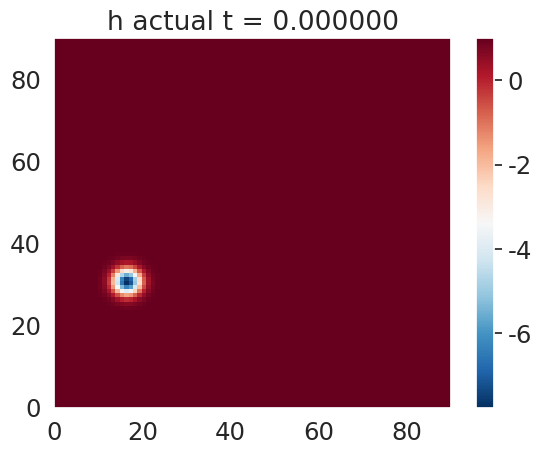
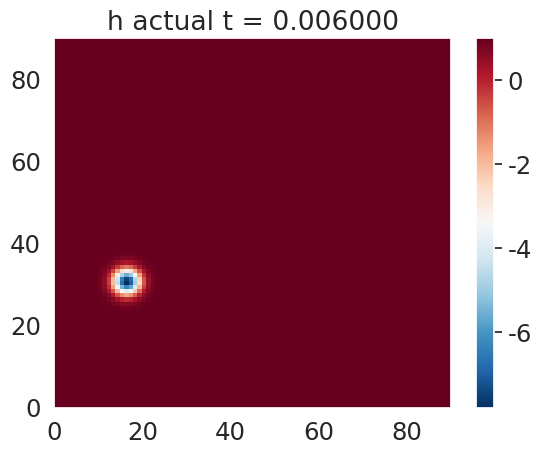
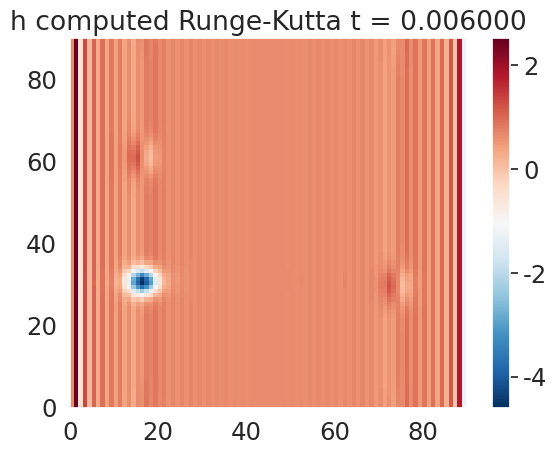
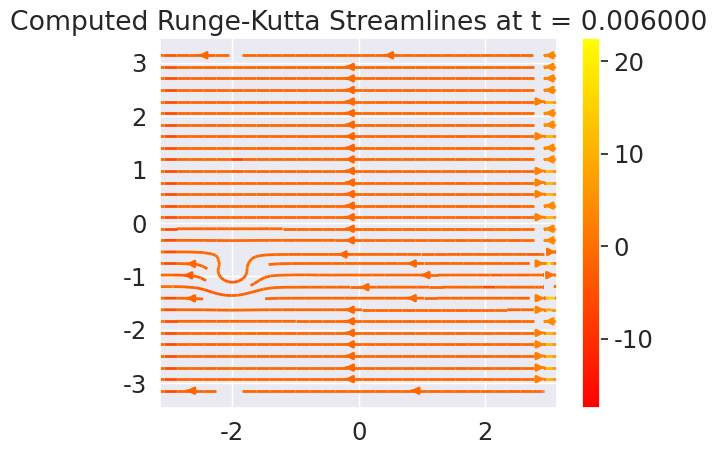
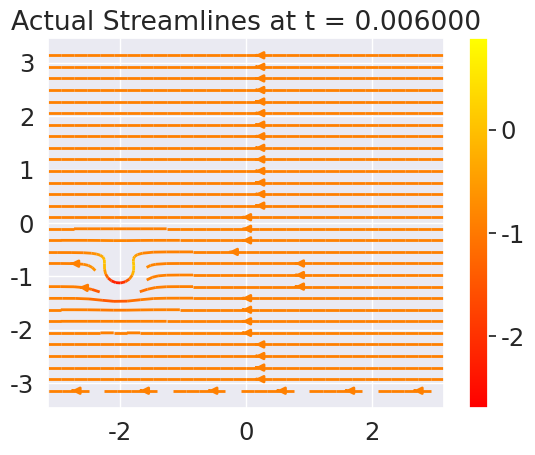
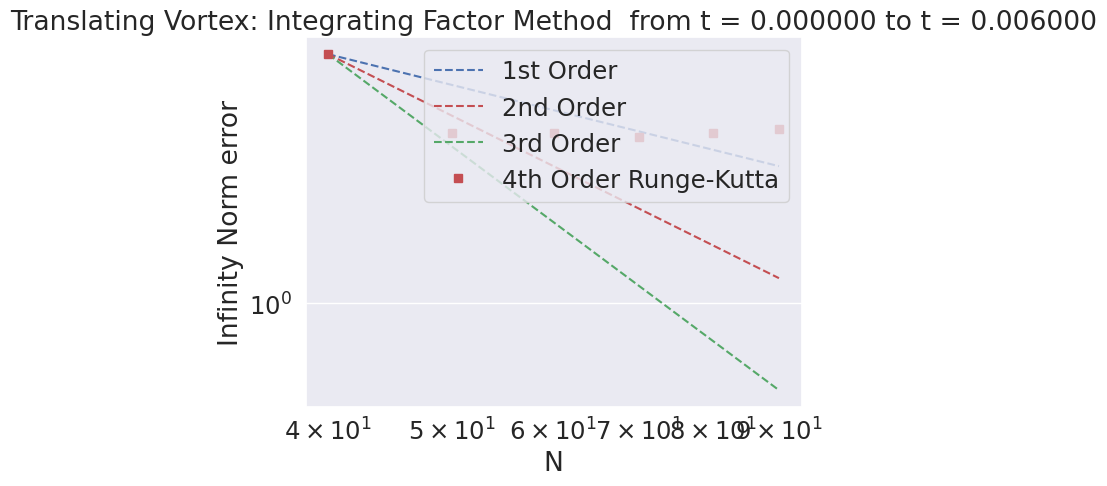

Reproduce these figures in Python, in order. (Note: this script raises an exception after producing the figures.)
from mpl_toolkits.mplot3d import Axes3D
from matplotlib.collections import LineCollection
from numpy import pi,cosh,exp,round,zeros,arange,real
from numpy.fft import fft,ifft
from matplotlib.pyplot import figure
import matplotlib.pyplot as plt
import numpy as np
import matplotlib.pyplot as plt
from matplotlib.collections import LineCollection
import seaborn as sns
from scipy import signal
sns.set(font_scale=1.6)

def antialiasing(u_hat,v_hat):
    N = len(u_hat)
    M = 3 * int(N/2)
    ss = (u_hat[int(N/2):])
    u_hat_pad = np.concatenate((u_hat[0:int(N/2)],np.zeros((int(M-N))),u_hat[int(N/2):]))
    v_hat_pad = np.concatenate((v_hat[0:int(N/2)],np.zeros((int(M-N))),v_hat[int(N/2):]))
    
    u_pad = np.fft.ifft(u_hat_pad)
    v_pad = np.fft.ifft(v_hat_pad)
    
    w_pad = u_pad*v_pad
    w_pad_hat = np.fft.fft(w_pad)
    w_hat = 3.0/2 * np.concatenate((w_pad_hat[0:int(N/2)], w_pad_hat[M-int(N/2):M]))   
    #print (w_hat)
    return w_hat
    
def matrix_antialiasing(h,m):
    
    r = np.zeros((len(m),len(m))) 
    for i in range(0,len(m)): 
        r_temp= antialiasing(h[i,:],m[i,:])    
        r[i,:]= r_temp    
                
    return r      
### integrating factor method

    #######################################
        

   
        
   
      
  


######################################################################################



# Time-stepping by Runge-Kutta



def spectral_del(nmax,dt, N, H0,U0,V0,time,tmax,Cour):
    k = zeros(N)
    k[0:int(N/2)] = arange(0,int(N/2)); k[int(N/2)+1:] = arange(int(-N/2)+1,0,1)

    ik1 = 1j*k # 1j*k**3
    ik2 = 1j*k# 1j*k**3
    ik3 = 1j*k# 1j*k**3
    
    U = np.zeros((len(U0),len(U0),3))
    U[:,:,0]=H0#=swe(U0,V0,H0)
    U[:,:,1]=H0*U0
    U[:,:,2]=H0*V0

    
    n=0 
    t=0    
    #for n in range(0,nmax+1):
    while (t <tmax):    
        v = np.fft.fft2(U[:,:,0])
        v1 = np.fft.fft2(U[:,:,1])
        v2 = np.fft.fft2(U[:,:,2])
        t = n*dt+time; g = ik1*dt
       
        E = (U0+V0)#np.dot(ik1,1)
        E2 = matrix_antialiasing(E,E)
        a = g * matrix_antialiasing(v,v)
        sub1=matrix_antialiasing(E,(v+a/2))
        b = g * matrix_antialiasing(sub1,sub1) 
        sub2=matrix_antialiasing(E,(v+b/2)) 
        c = g * matrix_antialiasing(sub2,sub2) 
        sub3=matrix_antialiasing(E2,v)#matrix_antialiasing(E2,v)
        sub4=matrix_antialiasing(E,c)#matrix_antialiasing(E,c) 
        d = g * matrix_antialiasing(sub3+sub4,sub3+sub3) 
        v = E2*v + (E2*a + 2*E*(b+c) + d)/6
    
        h = real(np.fft.ifft2(v))
    ##########################
        g = ik2*dt
        E = np.exp(-dt*ik2*V0); E2 = matrix_antialiasing(E,E)
        suba=real(np.fft.ifft2( v1         ))
        a = g * np.fft.fft2(matrix_antialiasing(suba,suba)/h)
        subb=matrix_antialiasing(E,(v1+a/2))
        subbb=real(np.fft.ifft2( subb       ))
        b = g * np.fft.fft2(matrix_antialiasing(subbb,subbb)/h)
        suzz=matrix_antialiasing(E,(v1+b/2))
        suzzz=real(np.fft.ifft2( suzz       ))
        c = g * np.fft.fft2(matrix_antialiasing(suzzz,suzzz)/h)
        subd=matrix_antialiasing(E2,v1)+matrix_antialiasing(E,c)#E2*v1+E*c
        subdd=real(np.fft.ifft2( subd       ))
        d = g * np.fft.fft2(matrix_antialiasing(subdd,subdd)/h)
        v1 = E2*v1 + (E2*a + 2*E*(b+c) + d)/6
        
        h1 = real(np.fft.ifft2(v1))
    ######################
        g = ik3*dt
        E = np.exp(-dt*ik3*U0); E2 = matrix_antialiasing(E,E)
        suba=real(np.fft.ifft2( v2         ))
        a = g * np.fft.fft2(matrix_antialiasing(suba,suba)/h)
        subb=matrix_antialiasing(E,(v2+a/2))
        subbb=real(np.fft.ifft2( subb       ))
        b = g * np.fft.fft2(matrix_antialiasing(subbb,subbb)/h)
        suzz=matrix_antialiasing(E,(v2+b/2))
        suzzz=real(np.fft.ifft2( suzz       ))
        c = g * np.fft.fft2(matrix_antialiasing(suzzz,suzzz)/h)
        subd=matrix_antialiasing(E2,v2)+matrix_antialiasing(E,c)#E2*v1+E*c
        subdd=real(np.fft.ifft2( subd       ))
        d = g * np.fft.fft2(matrix_antialiasing(subdd,subdd)/h)
        v2 = E2*v2 + (E2*a + 2*E*(b+c) + d)/6
        h2 = real(np.fft.ifft2(v2))
        
        U[:,:,0]=h
        U[:,:,1]=h1
        U[:,:,2]=h2
        
        ux=U[:,:,1]/U[:,:,0]
        vy=U[:,:,2]/U[:,:,0]
        
        r = ux + np.sqrt(np.abs(g*U[:,:,0]))
        r1 = ux - np.sqrt(np.abs(g*U[:,:,0]))
        rr = vy + np.sqrt(np.abs(g*U[:,:,0]))
        rr1 = vy - np.sqrt(np.abs(g*U[:,:,0]))
        max1=np.amax(np.real(r))
        max2=np.amax(np.real(r1))
        max3=np.amax(np.real(rr))
        max4=np.amax(np.real(rr1))
        max5=np.amax(np.real(ux))
        max6=np.amax(np.real(vy))
        max_valx0=np.maximum(max1,max2)
        max_valx=np.maximum(max5,max_valx0)
        max_valy0=np.maximum(max3,max4)
        max_valy=np.maximum(max6,max_valy0)
        print(max_valx)
        print(max_valy)
        dt = (Cour*dx)/(np.abs(max_valx+max_valy))
        
       
        print("t=")
        print(t)
        print("N=")
        print(N)
    
        print("dt=")
        print(dt)
        n=n+1
        print(n)
        print(nmax)
        
        #U[:,0,1] =  0#U[0,:,1]
        #U[:,-1,1] =  0#U[0,:,1] 
        ##U[-1,:,1] =  0#U[0,:,1]

        # on hv
          
        #U[0,:,2] =  0#U[-1,:,2]
        ##U[:,0,2] = 0# U[0,:,2
        ##U[:,-1,2] =  0#U[0,:,1] 
        #U[-1,:,2] =  0#U[0,:,1] 
    
            
       
        
        
    return U,dt
     

#ni=[70]
#ni=[24,26,28,30,32]
#ni=[32,34,36,38]
ni=[40,50,60,70,80,90]
linf=np.zeros(6)
NN=np.zeros(6)

for i in range(0,len(ni)):
    N=ni[i]

    ######################################################################################lin
    time=0.0
    #dt=.5/N**2
    t1 = .006#
    tmax = time + t1
    #nmax= int(round(t1/dt))  
    #print (nmax)
    Cour=.62
    M =.9#.1#.5
    g1 =.5 #between .1 and 1.0
    c1=14.0
    c2=11.0
    alpha= np.pi#
    x_o=-2.0#2
    y_o=-1.0#
    g=10.0
    x = (2*pi/N)*np.linspace(-N/2,N/2,N)#
#np.cos((pi*arange(0,N))/N); 
    dx=np.abs(x[1]-x[0])
    dy=dx
    y = x
    [xx,yy] = np.meshgrid(x,y)    
    f = lambda t,xx,yy: -c2*((xx-x_o-M*t*np.cos(alpha))**2+(yy-y_o-M*t*np.sin(alpha))**2)  
    H0 = 1 - (c1**2/(4*c2*g1))*np.exp(2*f(time,xx,yy))
    U0 = M*np.cos(alpha)+c1*(yy-y_o-M*time*np.sin(alpha))*np.exp(f(time,xx,yy))    # 12/8 i changed the tmax to t
    V0 = M*np.sin(alpha)-c1*(xx-x_o-M*time*np.cos(alpha))*np.exp(f(time,xx,yy))
    H0_max = 1 - (c1**2/(4*c2*g1))*np.exp(2*f(tmax,xx,yy))  
    U0_max = M*np.cos(alpha)+c1*(yy-y_o-M*tmax*np.sin(alpha))*np.exp(f(tmax,xx,yy))    # 12/8 i changed the tmax to t
    V0_max = M*np.sin(alpha)-c1*(xx-x_o-M*tmax*np.cos(alpha))*np.exp(f(tmax,xx,yy))  
    
    
    ux=U0
    vy=V0
        
    r = ux + np.sqrt(np.abs(g*H0))
    r1 = ux - np.sqrt(np.abs(g*H0))
    rr = vy + np.sqrt(np.abs(g*H0))
    rr1 = vy - np.sqrt(np.abs(g*H0))
    max1=np.amax(np.real(r))
    max2=np.amax(np.real(r1))
    max3=np.amax(np.real(rr))
    max4=np.amax(np.real(rr1))
    max5=np.amax(np.real(ux))
    max6=np.amax(np.real(vy))
    max_valx0=np.maximum(max1,max2)
    max_valx=np.maximum(max5,max_valx0)
    max_valy0=np.maximum(max3,max4)
    max_valy=np.maximum(max6,max_valy0)
    print(max_valx)
    print(max_valy)
    dt = (Cour*dx)/(np.abs(max_valx+max_valy))
    nmax = int(tmax/(dt))
    
    
       
    U, dt=spectral_del(nmax,dt, N, H0,U0,V0,time,tmax,Cour)
    linf[i]=np.linalg.norm(dx*np.abs((real(U[:,:,0]) - real(H0_max))), ord=np.inf)
    NN[i]=dx
    
fig = plt.figure()
axes = fig.add_subplot(1, 1, 1)
sol_plot = axes.pcolor(real(H0), cmap=plt.get_cmap('RdBu_r'))
#ax.plot_surface(X,Y,real(H0_two), cmap=plt.get_cmap('RdBu_r'))
cbar = fig.colorbar(sol_plot)  
axes.set_title("h actual t = %f"%(time)) 
plt.show() 

fig = plt.figure()
axes = fig.add_subplot(1, 1, 1)
sol_plot = axes.pcolor(real(H0_max), cmap=plt.get_cmap('RdBu_r'))
#ax.plot_surface(X,Y,real(H0_two), cmap=plt.get_cmap('RdBu_r'))
cbar = fig.colorbar(sol_plot)  
axes.set_title("h actual t = %f"%(tmax)) 
plt.show()
    
fig = plt.figure()
axes = fig.add_subplot(1, 1, 1)
sol_plot = axes.pcolor(U[:,:,0], cmap=plt.get_cmap('RdBu_r'))
#ax.plot_surface(X,Y,real(H0_two), cmap=plt.get_cmap('RdBu_r'))
cbar = fig.colorbar(sol_plot)  
axes.set_title("h computed Runge-Kutta t = %f"%(tmax)) 
plt.show() 

fig = plt.figure()
ax = Axes3D(fig)
z = real(U[:,:,0])
y = x
ax.plot_surface(xx,yy,z)
ax.set_title('3D line plot')
plt.show()

             
U1=U[:,:,1]/U[:,:,0]
V1=U[:,:,2]/U[:,:,0]     
fig0, ax0 = plt.subplots()
strm = ax0.streamplot(xx, yy, U1, V1, color=U1, linewidth=2, cmap=plt.cm.autumn)
fig0.colorbar(strm.lines)
ax0.set_title("Computed Runge-Kutta Streamlines at t = %f"%(tmax))
plt.show()


     
fig0, ax0 = plt.subplots()
strm = ax0.streamplot(xx, yy, U0_max, V0_max, color=U0_max, linewidth=2, cmap=plt.cm.autumn)
fig0.colorbar(strm.lines)
ax0.set_title("Actual Streamlines at t = %f"%(tmax))
plt.show()

#fig0, ax0 = plt.subplots()
#strm = ax0.streamplot(xx, yy, U0, V0, color=U0, linewidth=2, cmap=plt.cm.autumn)
#fig0.colorbar(strm.lines)
#ax0.set_title("Actual Streamlines at t = 0")
#plt.show()


#sns.set(font_scale=1.6)
#fig = plt.figure()
#axes = fig.add_subplot(1, 1, 1) 
#order_C = lambda dx, error, order: np.exp(np.log(error) - order * np.log(dx))   
#axes.loglog(NN, order_C(NN[0], linf[0], 1.0) * NN**1.0, 'b--', label="1st Order")
#axes.loglog(NN, order_C(NN[0], linf[0], 2.0) * NN**2.0, 'r--', label="2nd Order")       
#axes.loglog(N, linf_euler, 'bs', label="Actual Euler")
#axes.loglog(NN, linf, 'rs', label="Fourth Order Runge-Kutta")
#plt.xlabel('dt')
#plt.ylabel('Infinity norm error')
#axes.set_title("Integrating Factor Method from t = %f to t = %f"%(time,tmax))
#axes.legend(loc=4)
#plt.show()    


ni=np.array(ni)

sns.set(font_scale=1.6)
fig = plt.figure()
axes = fig.add_subplot(1, 1, 1) 
order_C = lambda ni, error, order: np.exp(np.log(error) + order * np.log(ni))    
axes.loglog(ni, order_C(ni[0], linf[0], 1.0) * ni**-1.0, 'b--', label="1st Order")
axes.loglog(ni, order_C(ni[0], linf[0], 2.0) * ni**-2.0, 'r--', label="2nd Order")
axes.loglog(ni, order_C(ni[0], linf[0], 3.0) * ni**-3.0, 'g--', label="3rd Order")        
axes.loglog(ni, linf, 'rs', label="4th Order Runge-Kutta")
plt.xlabel('N')
plt.ylabel('Infinity Norm error')
axes.set_title("Translating Vortex: Integrating Factor Method  from t = %f to t = %f"%(time,tmax))
axes.legend(loc=1)
axes.legend(loc='left')
plt.show()
